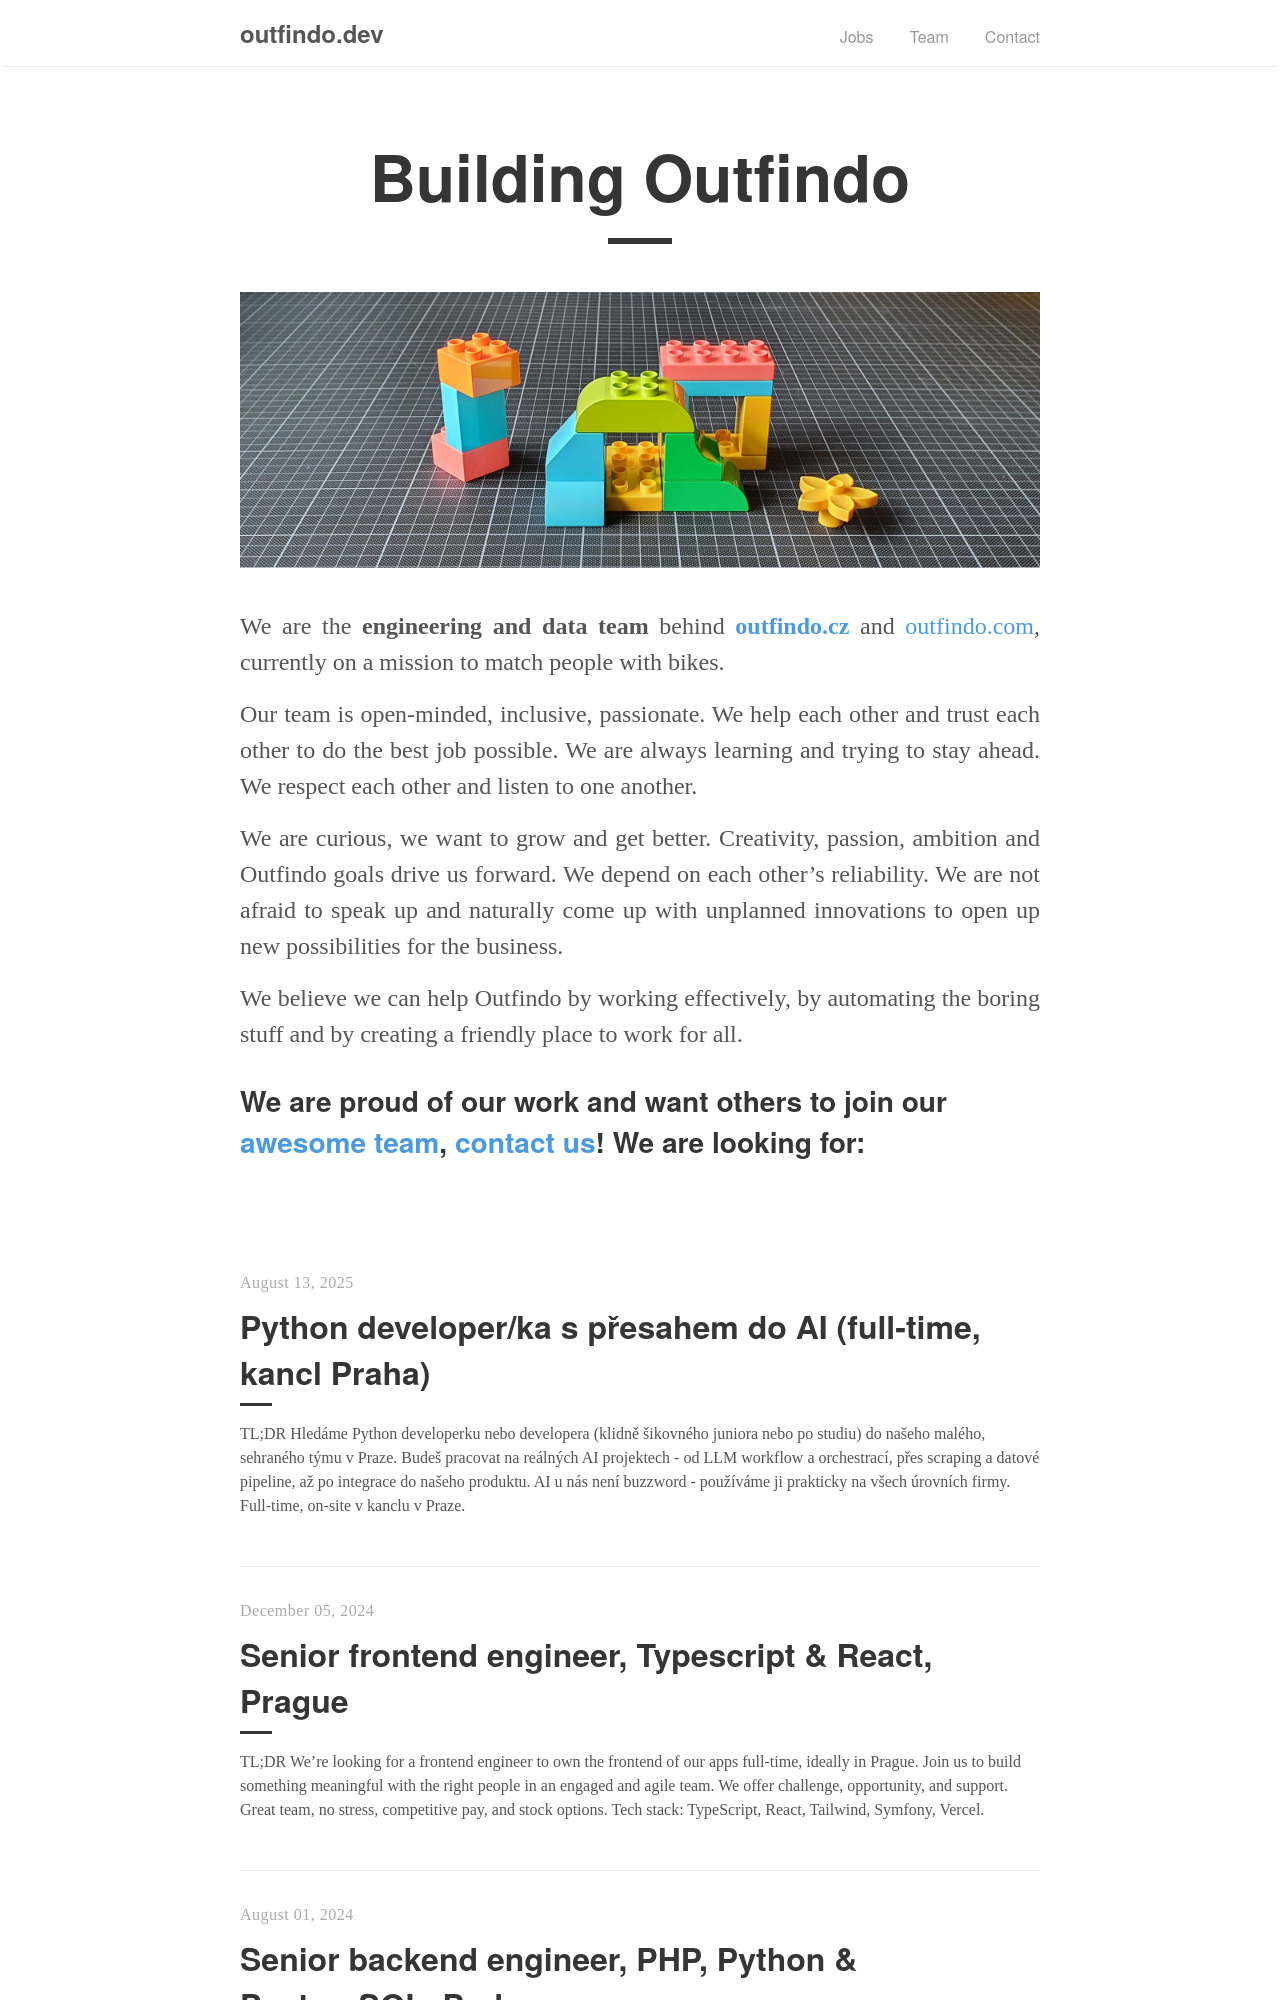

repository: outfindo/outfindo.dev · page: index.html · generator: jekyll

---
layout: home
title: Building Outfindo
---

We are the **engineering and data team** behind **[outfindo.cz](https://outfindo.cz)** and [outfindo.com](https://outfindo.com), currently on a mission to match people with bikes.

Our team is open-minded, inclusive, passionate. We help each other and trust each other to do the best job possible.
We are always learning and trying to stay ahead. We respect each other and listen to one another.
